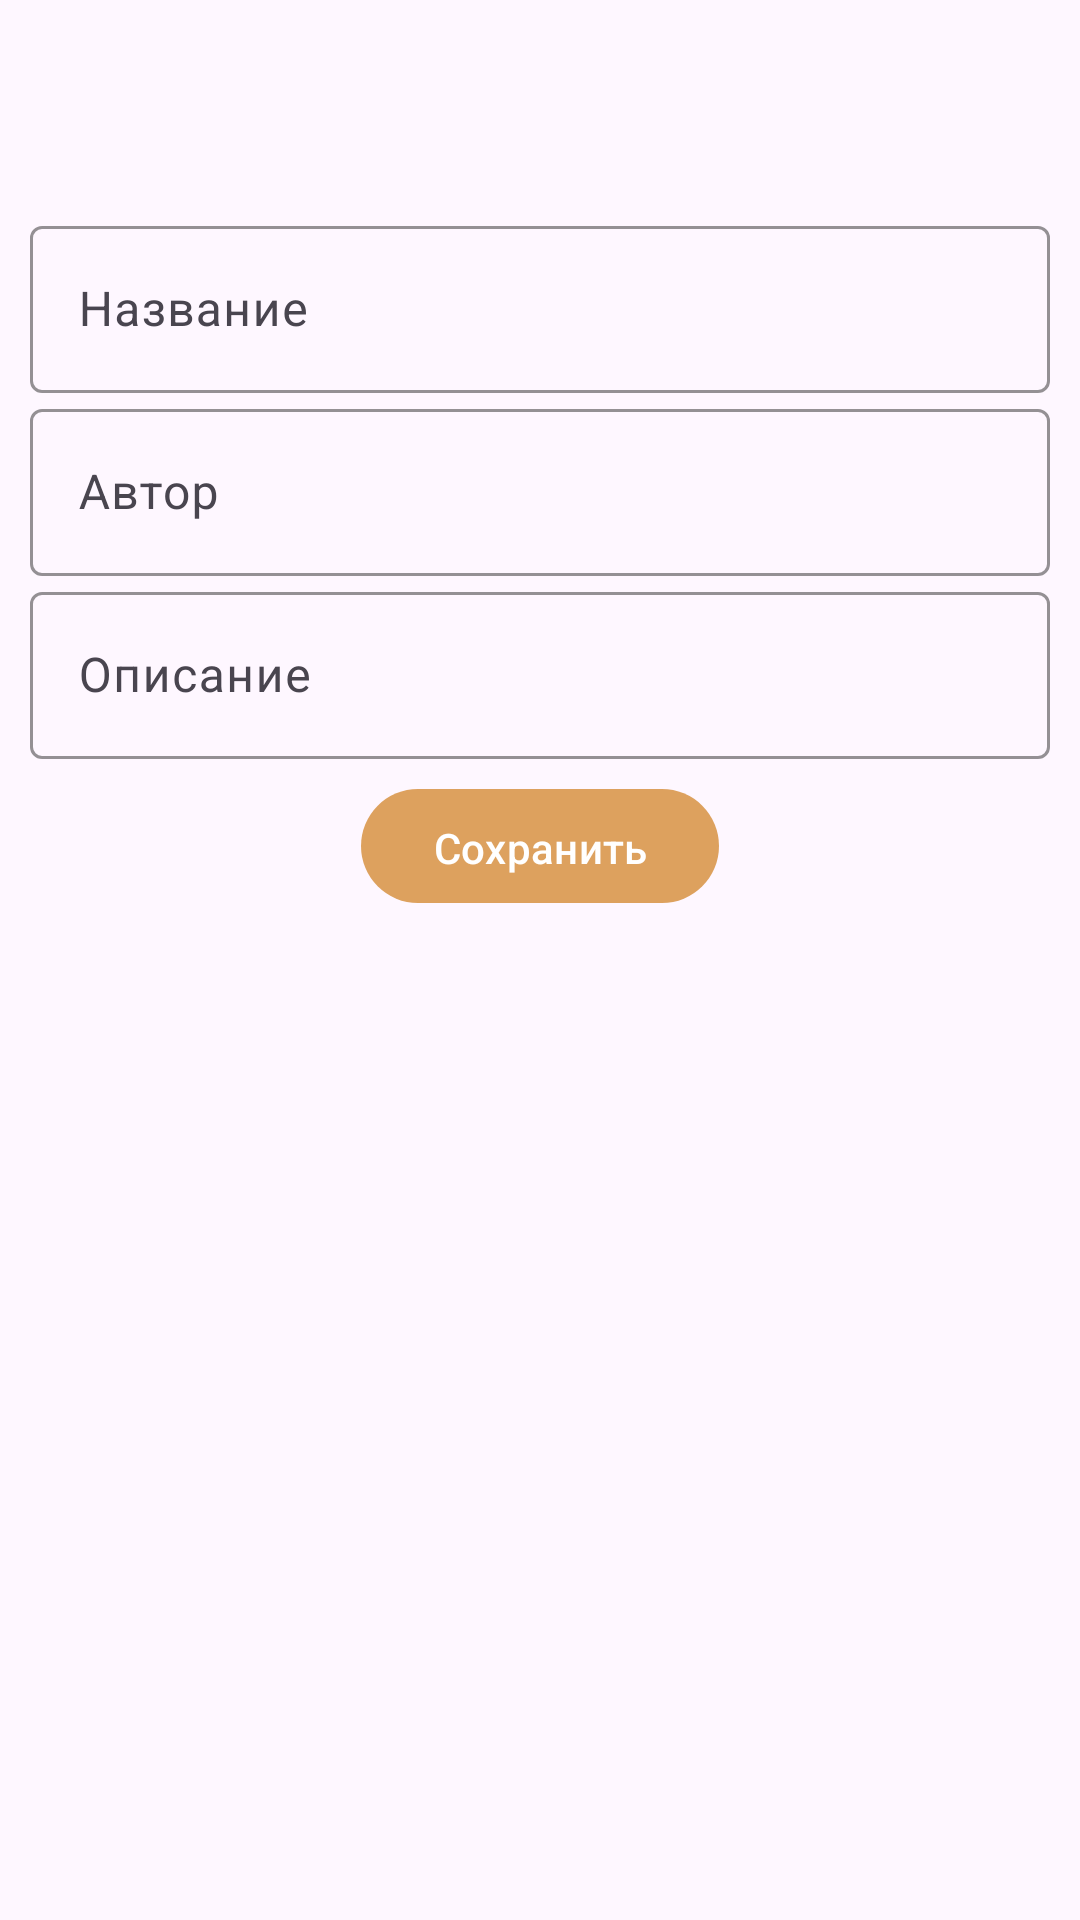

The Android layout XML behind this screen, and the referenced resources:
<!-- AndroidManifest.xml: application theme Theme.BookTracker -->
<!-- res/layout/fragment_edit_book.xml -->
<?xml version="1.0" encoding="utf-8"?>
<ScrollView xmlns:android="http://schemas.android.com/apk/res/android"
    xmlns:app="http://schemas.android.com/apk/res-auto"
    xmlns:tools="http://schemas.android.com/tools"
    android:id="@+id/horizontalScrollView"
    android:layout_width="match_parent"
    android:layout_height="wrap_content"
    android:scrollbars="none"
    android:paddingTop="60dp"
    tools:context=".presentation.ui.editBook.EditBookFragment">

    <LinearLayout
        android:layout_width="match_parent"
        android:layout_height="wrap_content"
        android:orientation="vertical"
        android:paddingHorizontal="10dp"
        android:paddingTop="10dp"
        tools:context=".presentation.ui.editBook.EditBookFragment">

        <com.google.android.material.textfield.TextInputLayout
            android:layout_width="match_parent"
            android:layout_height="wrap_content"
            app:hintEnabled="true"
            app:hintTextColor="@color/dark_green"
            app:hintAnimationEnabled="true"
            app:boxStrokeColor="@color/dark_green">

            <com.google.android.material.textfield.TextInputEditText
                android:id="@+id/book_name"
                android:layout_width="match_parent"
                android:layout_height="wrap_content"
                android:inputType="text"
                android:textSize="16sp"
                android:hint="@string/book_name_hint"/>
        </com.google.android.material.textfield.TextInputLayout>


        <com.google.android.material.textfield.TextInputLayout
            android:layout_width="match_parent"
            android:layout_height="wrap_content"
            app:hintEnabled="true"
            app:hintTextColor="@color/dark_green"
            app:boxStrokeColor="@color/dark_green"
            app:hintAnimationEnabled="true">

            <com.google.android.material.textfield.TextInputEditText
                android:id="@+id/book_author"
                android:layout_width="match_parent"
                android:layout_height="wrap_content"
                android:inputType="text"
                android:textSize="16sp"
                android:hint="@string/book_author_hint"/>
        </com.google.android.material.textfield.TextInputLayout>


        <com.google.android.material.textfield.TextInputLayout
            android:layout_width="match_parent"
            android:layout_height="wrap_content"
            app:hintEnabled="true"
            app:hintTextColor="@color/dark_green"
            app:boxStrokeColor="@color/dark_green"
            app:hintAnimationEnabled="true">

            <com.google.android.material.textfield.TextInputEditText
                android:id="@+id/book_desc"
                android:layout_width="match_parent"
                android:layout_height="wrap_content"
                android:inputType="text"
                android:textSize="16sp"
                android:hint="@string/book_desc_hint"/>
        </com.google.android.material.textfield.TextInputLayout>

        <com.google.android.material.button.MaterialButton
            android:id="@+id/update_button"
            android:layout_width="wrap_content"
            android:layout_height="38dp"
            android:layout_marginTop="10dp"
            android:layout_gravity="center"
            android:background="@drawable/btn_drawable"
            app:backgroundTint="@null"
            android:text="@string/save" />
    </LinearLayout>
</ScrollView>
<!-- resources referenced by this layout -->
<resources>
  <color name="dark_green">#606C38</color>
  <!-- drawable btn_drawable (drawable) -->
  <?xml version="1.0" encoding="utf-8"?>
  <selector xmlns:android="http://schemas.android.com/apk/res/android">
      <item android:state_pressed="false">
          <shape android:shape="rectangle">
              <solid android:color="@color/light_brown" />
              <corners android:radius="20dp" />
          </shape>
      </item>
  
      <item android:state_pressed="true">
          <shape android:shape="rectangle">
              <solid android:color="@color/dark_brown" />
              <corners android:radius="20dp" />
          </shape>
      </item>
  </selector>
  <string name="book_author_hint">Автор</string>
  <string name="book_desc_hint">Описание</string>
  <string name="book_name_hint">Название</string>
  <string name="save">Сохранить</string>
  <style name="Theme.BookTracker" parent="Base.Theme.BookTracker" />
  <color name="light_brown">#DDA15E</color>
  <color name="dark_brown">#BC6C25</color>
  <style name="Base.Theme.BookTracker" parent="Theme.Material3.DayNight.NoActionBar">
          <item name="android:statusBarColor" tools:targetApi="l">@color/dark_green</item>
          <item name="android:navigationBarColor">@color/dark_green</item>
      </style>
</resources>
